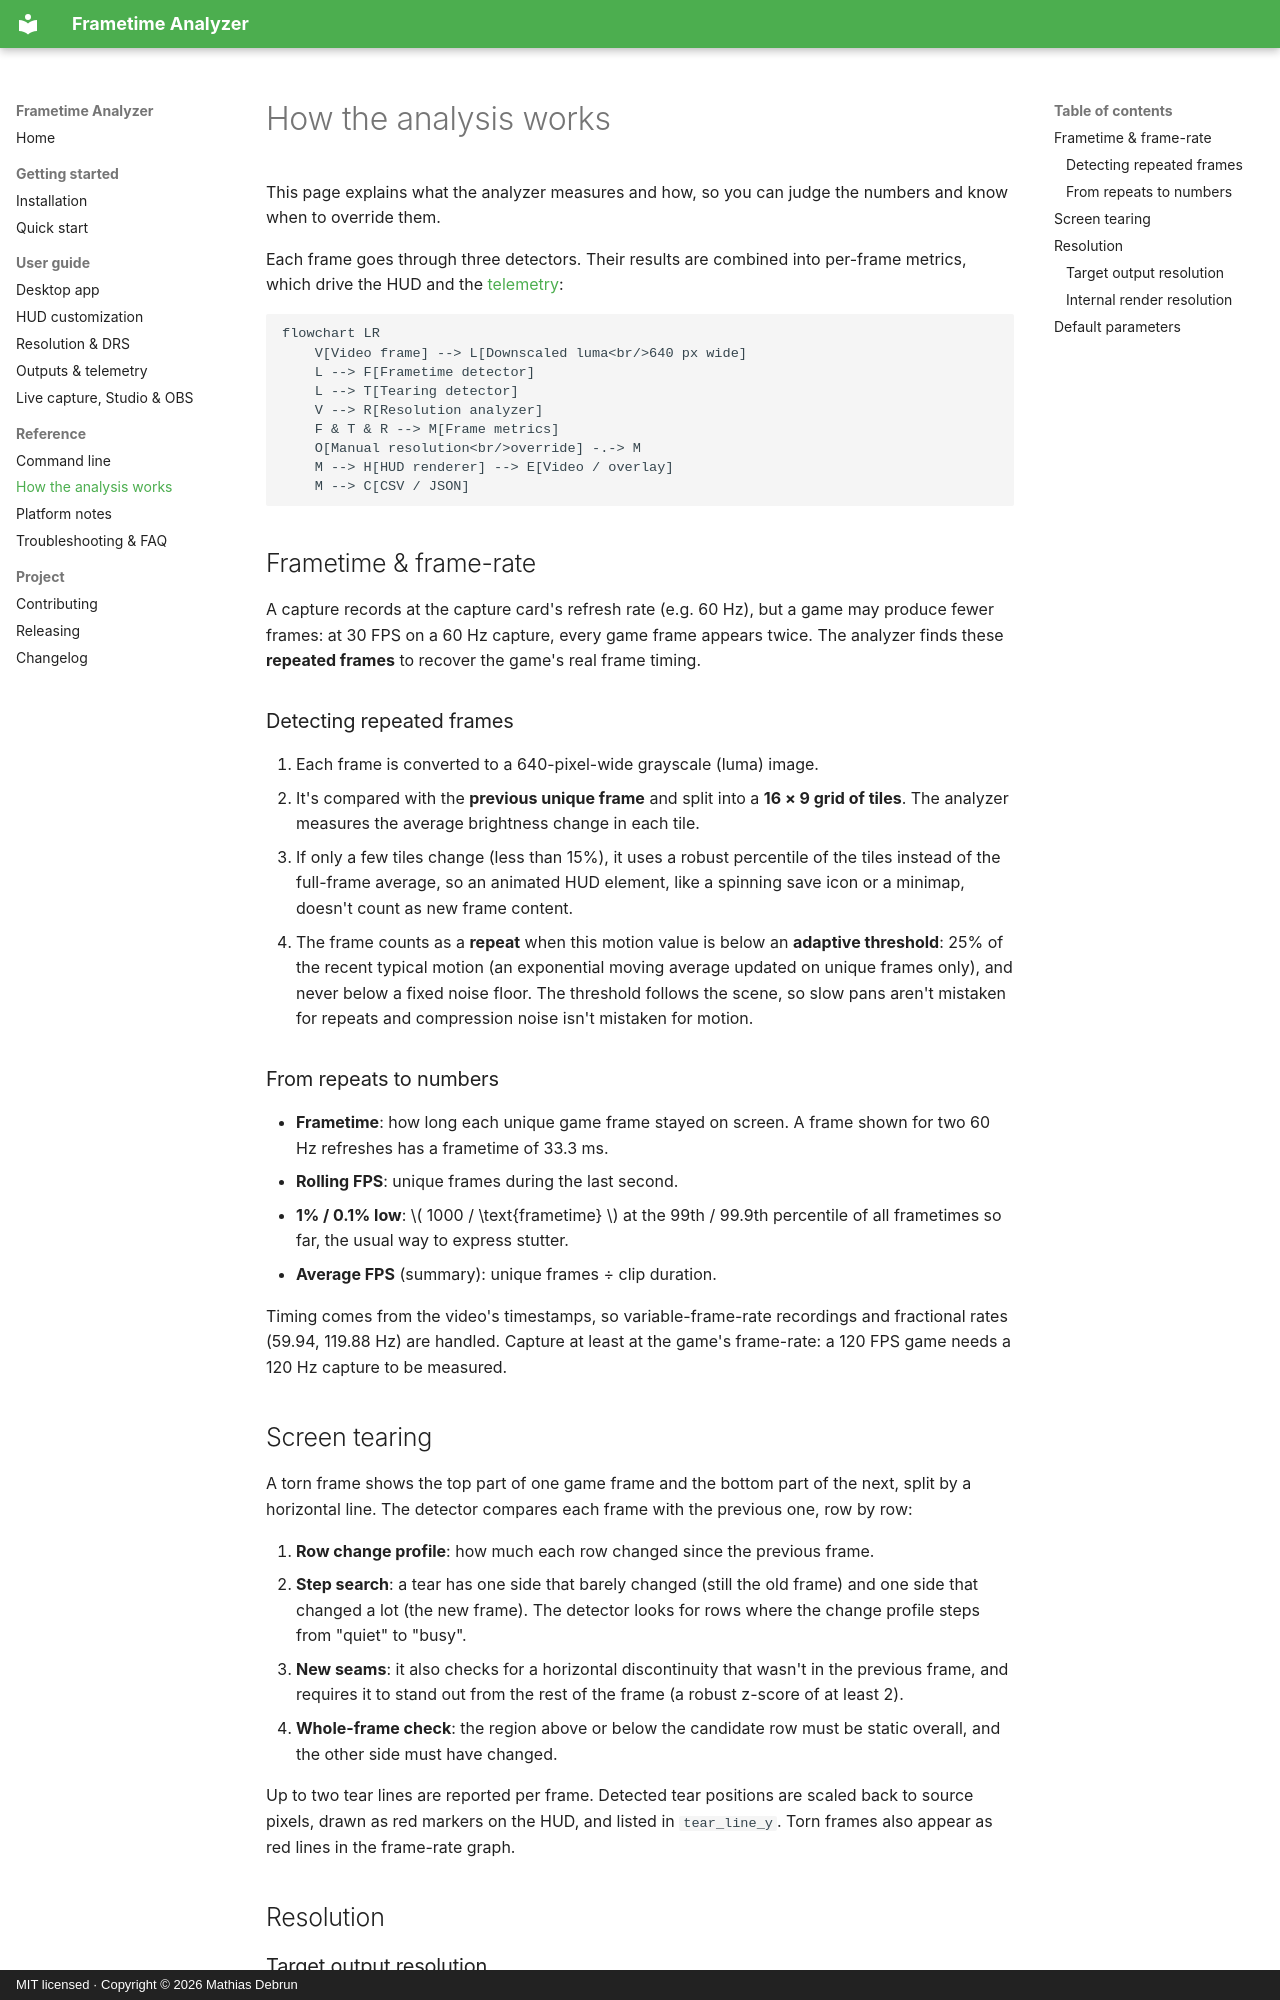

repository: mathiasdbo/Frametime-analyzer-tool · page: how-it-works/index.html · generator: mkdocs · copyright: MIT licensed · Copyright © 2026 Mathias Debrun

# How the analysis works

This page explains what the analyzer measures and how, so you can judge the numbers and know when to override them.

Each frame goes through three detectors. Their results are combined into per-frame metrics, which drive the HUD and the [telemetry](outputs.md):

```mermaid
flowchart LR
    V[Video frame] --> L[Downscaled luma<br/>640 px wide]
    L --> F[Frametime detector]
    L --> T[Tearing detector]
    V --> R[Resolution analyzer]
    F & T & R --> M[Frame metrics]
    O[Manual resolution<br/>override] -.-> M
    M --> H[HUD renderer] --> E[Video / overlay]
    M --> C[CSV / JSON]
```

## Frametime & frame-rate

A capture records at the capture card's refresh rate (e.g. 60 Hz), but a game may produce fewer frames: at 30 FPS on a 60 Hz capture, every game frame appears twice. The analyzer finds these **repeated frames** to recover the game's real frame timing.

### Detecting repeated frames

1. Each frame is converted to a 640-pixel-wide grayscale (luma) image.
2. It's compared with the **previous unique frame** and split into a **16 × 9 grid of tiles**. The analyzer measures the average brightness change in each tile.
3. If only a few tiles change (less than 15%), it uses a robust percentile of the tiles instead of the full-frame average, so an animated HUD element, like a spinning save icon or a minimap, doesn't count as new frame content.
4. The frame counts as a **repeat** when this motion value is below an **adaptive threshold**: 25% of the recent typical motion (an exponential moving average updated on unique frames only), and never below a fixed noise floor. The threshold follows the scene, so slow pans aren't mistaken for repeats and compression noise isn't mistaken for motion.

### From repeats to numbers

- **Frametime**: how long each unique game frame stayed on screen. A frame shown for two 60 Hz refreshes has a frametime of 33.3 ms.
- **Rolling FPS**: unique frames during the last second.
- **1% / 0.1% low**: \( 1000 / \text{frametime} \) at the 99th / 99.9th percentile of all frametimes so far, the usual way to express stutter.
- **Average FPS** (summary): unique frames ÷ clip duration.

Timing comes from the video's timestamps, so variable-frame-rate recordings and fractional rates (59.94, 119.88 Hz) are handled. Capture at least at the game's frame-rate: a 120 FPS game needs a 120 Hz capture to be measured.

## Screen tearing

A torn frame shows the top part of one game frame and the bottom part of the next, split by a horizontal line. The detector compares each frame with the previous one, row by row:

1. **Row change profile**: how much each row changed since the previous frame.
2. **Step search**: a tear has one side that barely changed (still the old frame) and one side that changed a lot (the new frame). The detector looks for rows where the change profile steps from "quiet" to "busy".
3. **New seams**: it also checks for a horizontal discontinuity that wasn't in the previous frame, and requires it to stand out from the rest of the frame (a robust z-score of at least 2).
4. **Whole-frame check**: the region above or below the candidate row must be static overall, and the other side must have changed.

Up to two tear lines are reported per frame. Detected tear positions are scaled back to source pixels, drawn as red markers on the HUD, and listed in `tear_line_y`. Torn frames also appear as red lines in the frame-rate graph.

## Resolution
